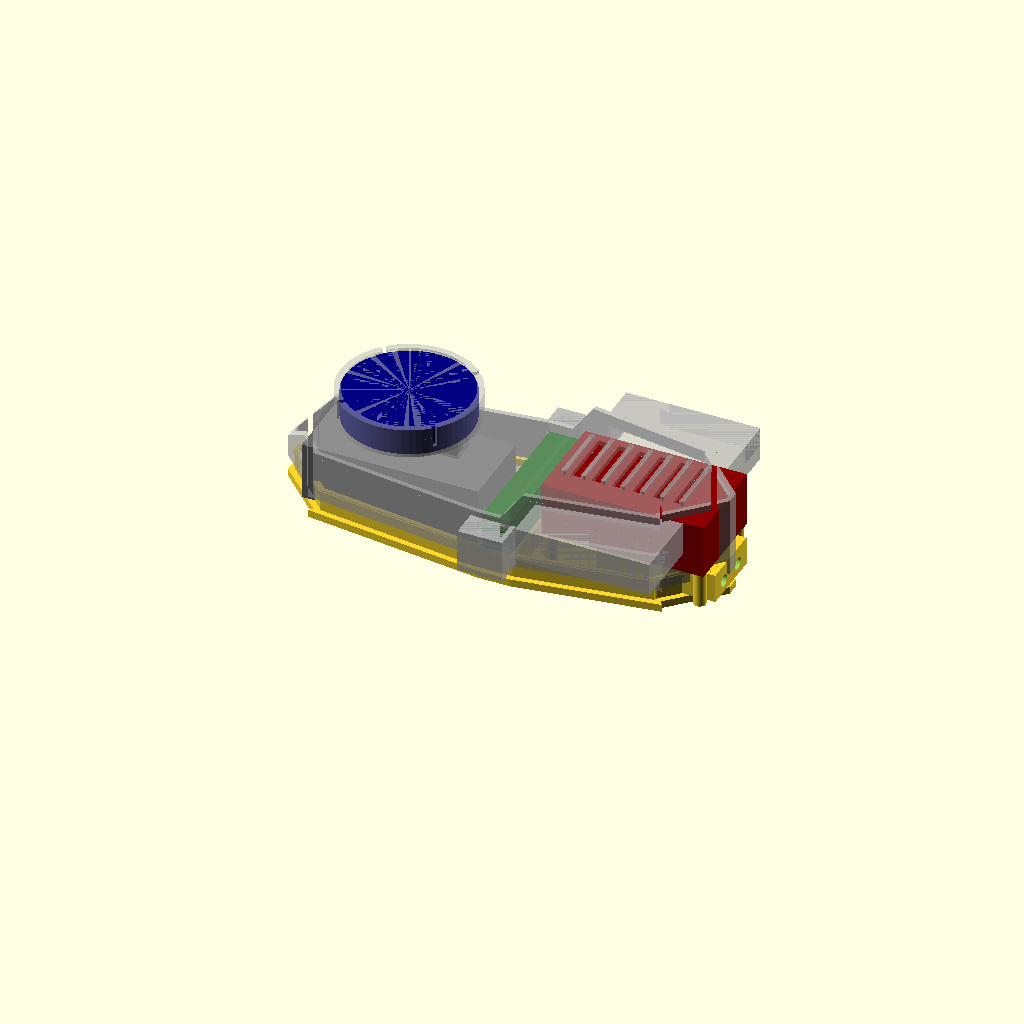
Cell 1: rendered with the file's own defaults.
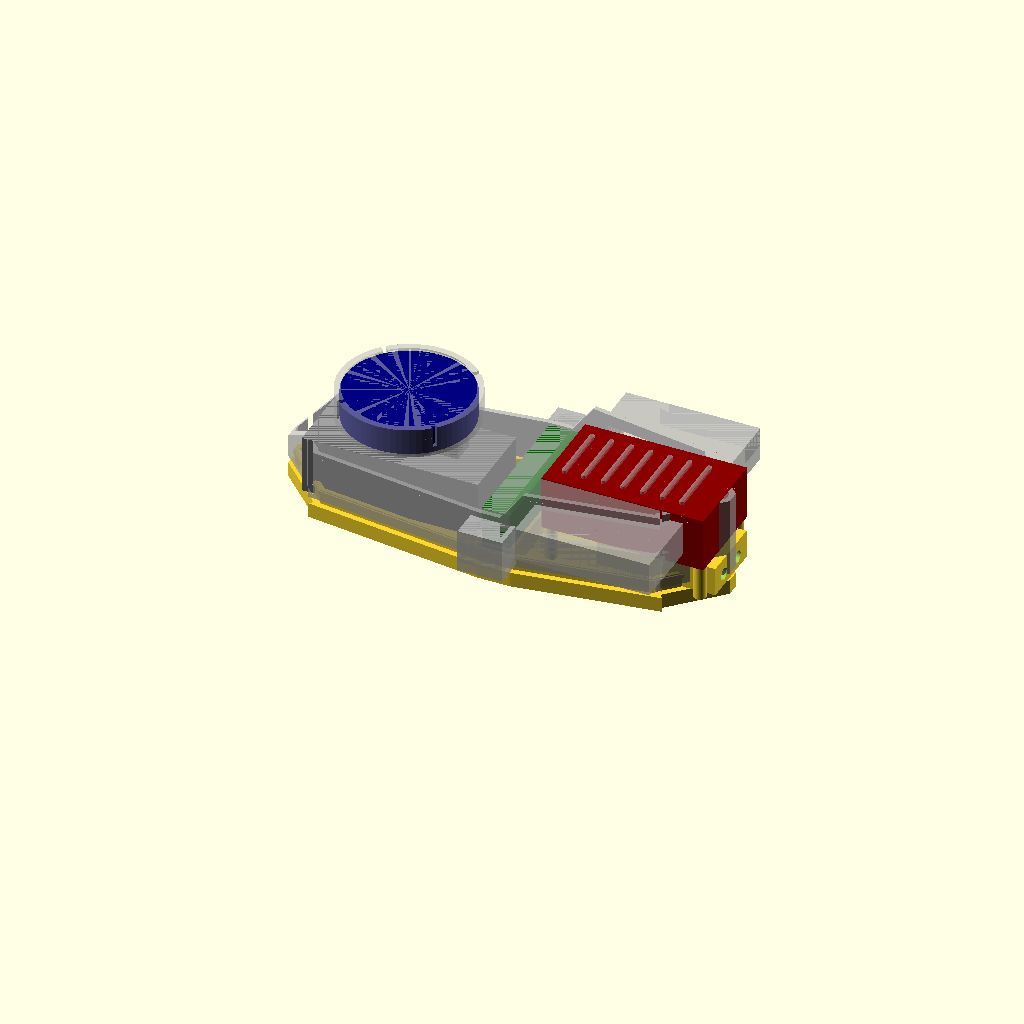
Cell 2: base_t = 8 (everything else at default).
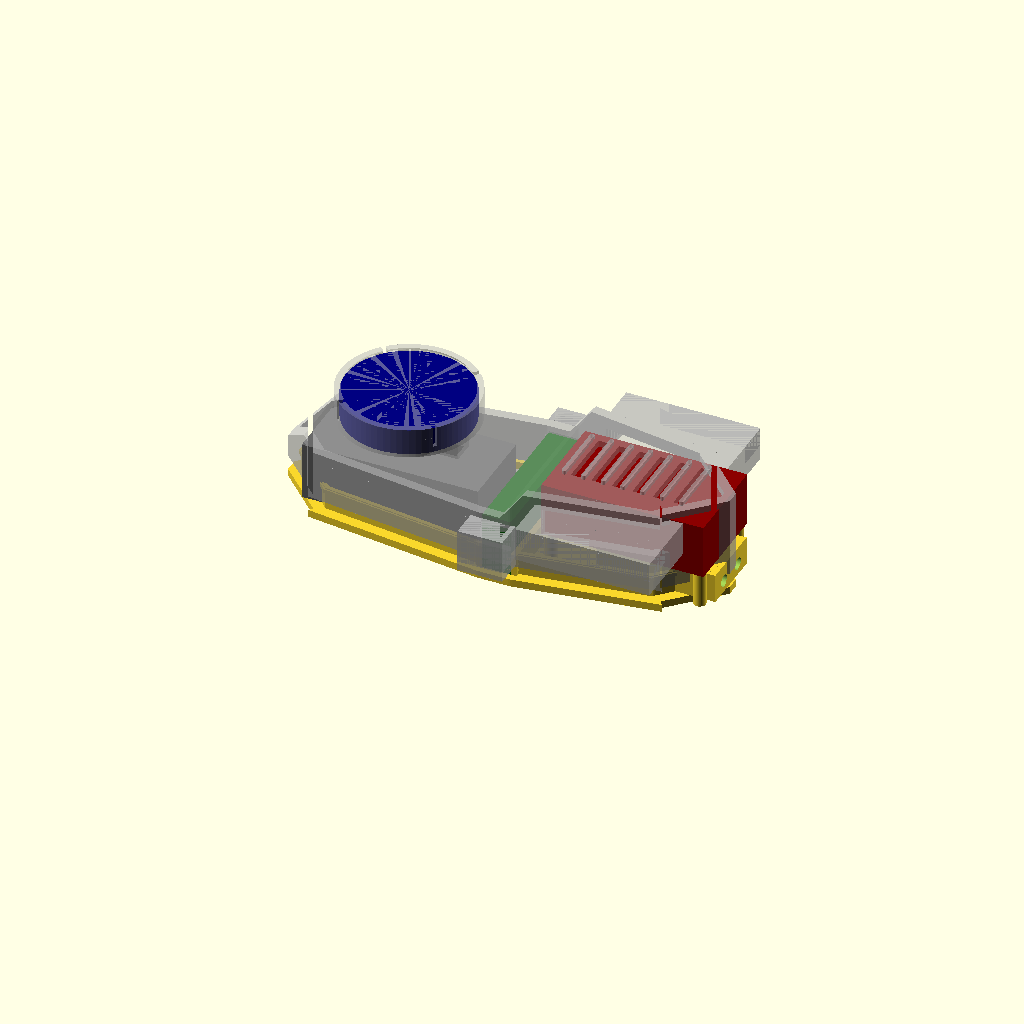
Cell 3 — wall set to 5.2, the other parameters unchanged.
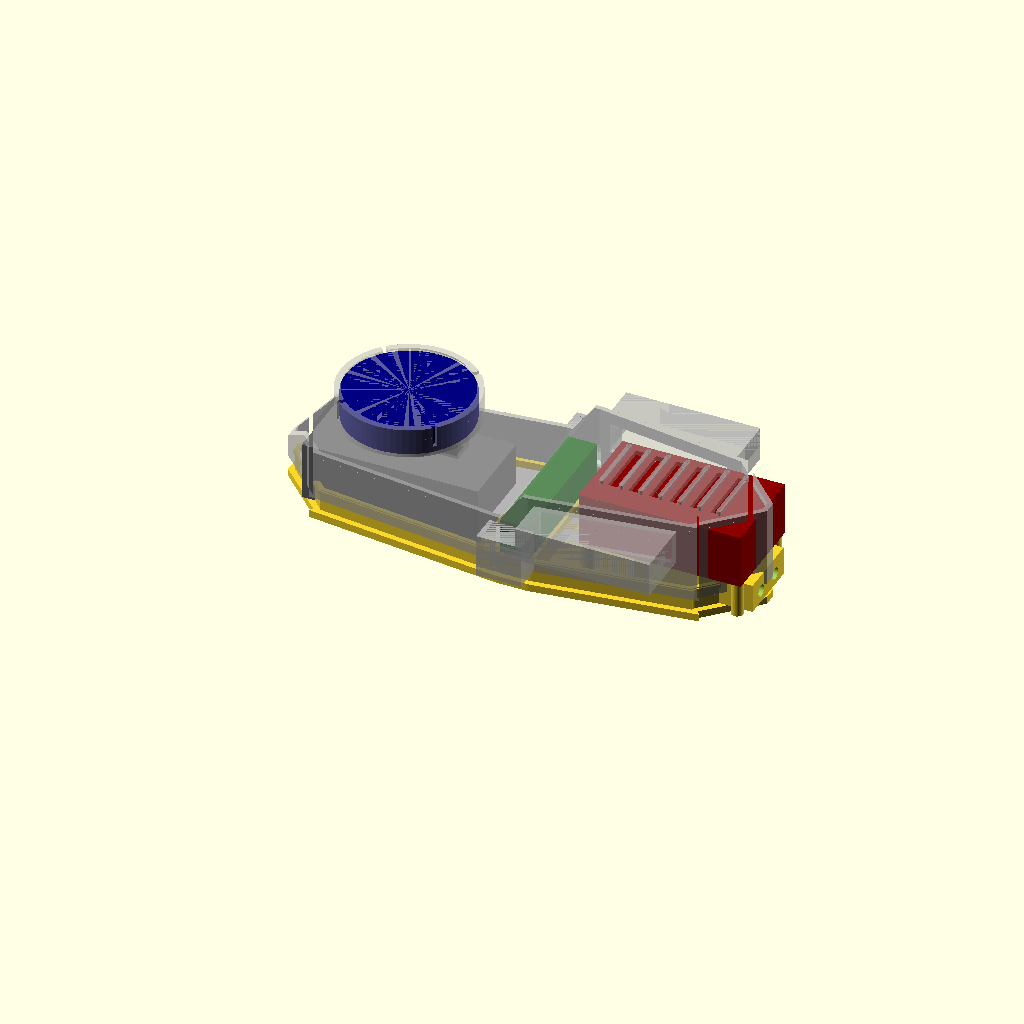
Cell 4 — gap set to 20, the other parameters unchanged.
All cells are drawn from one camera (rotation 55°, 0°, 25°, orthographic, colour scheme Cornfield), so only the parameter changes between them.
Source of the model, 09_drone-cad-mechanical/drone_tray_v13.scad:
// =====================================================================
//  Drone component tray  —  v13 "long jetson duct".
//  Cube Orange (+Here4) / Herelink / Jetson / RFD900.  BASE + full LID.
//  v12 + the Jetson duct straight run lengthened (jet_out=35) so a rigid
//  micro-HDMI plug seats before the bend.  v6..v12 untouched.
//
//  AXES:  X = fore-aft (0 nose, +X tail)   Y = across (centred)   Z = up
//  All mm.                                                Generated 2026-06-13
// =====================================================================

part = "assembly";        // "assembly" | "base" | "lid"
$fn  = 72;

// ---------------------------------------------------------------------
//  COMPONENTS (same measured set as v6)
// ---------------------------------------------------------------------
cube_l = 94.5; cube_w = 44.3; cube_h = 31;
gps_d  = 67.8; gps_h  = 14;  gps_riser = 14;
hl_fore = 15.5; hl_across = 78; hl_h = 31;
jet_l = 87; jet_w = 50.5; jet_h = 29;
rfd_l = 57.5; rfd_w = 30; rfd_h = 12.5;

// ---------------------------------------------------------------------
//  SHELL PARAMS
// ---------------------------------------------------------------------
base_t = 4;
wall   = 2.6;
cl     = 0.6;
gap    = 10;
nose_run = 16;            // raked-nose length

// fore-aft layout
cube_x0 = nose_run;
hl_x0   = cube_x0 + cube_l + gap;
jet_x0  = hl_x0 + hl_fore + gap;
jet_x1  = jet_x0 + jet_l;
L       = jet_x1 + 4;
hl_cx   = hl_x0 + hl_fore/2;

// plan widths (faired outline)
W_end   = 58;            // width at the cube / jetson ends
W_bulge = 86;            // width at the herelink bulge
r_end   = 9; r_bulge = 12;
chamf   = 18;            // corner chamfer (prop clearance)

// heights
z_split = 12;            // base/lid parting line
z_rim   = 16;            // base tray wall top
z_nose  = 22;            // nose tip height
z_front = 39;            // top deck over cube + herelink
z_rear  = 55;            // top deck over jetson
x_trans = 132; slope_run = 12;

// GPS stand on the front deck
gps_cx  = cube_x0 + cube_l/2;
cup_wall = 2.5; cup_floor = 2; cup_cl = 0.6; lip = 1.2; lip_h = 1.5;
ped_bot_d = 34; ped_top_d = 26; cable_d = 12;

// Here4 cable hole (measured) + path down to the cube carrier
gps_cab_w = 7.5; gps_cab_l = 10;       // hole: width (Y) x length (fore-aft)
gps_cab_back = 12.3;                    // hole centre from the GPS back edge
gps_cab_cl = 1.5;                       // clearance around the cable
gps_cab_x = gps_cx + gps_d/2 - gps_cab_back;   // true hole X (toward the tail)
cab_sx = gps_cab_l + gps_cab_cl;        // path size fore-aft
cab_sy = gps_cab_w + gps_cab_cl;        // path size across
cab_cw = 2;                             // chute wall

// RFD compartment / jetson support (in the base)
comp_wall = 2.4; comp_cl = 0.6;
comp_ox = rfd_l + 2*comp_cl + 2*comp_wall;
comp_oy = rfd_w + 2*comp_cl + 2*comp_wall;
deck_z   = base_t + rfd_h + comp_cl;
deck_top = deck_z + comp_wall;
boss_h   = 3;
jet_z0   = deck_top + boss_h;
comp_x1  = L - 1;  comp_x0 = comp_x1 - comp_ox;
jet_hi = 3.5;
jet_hx = [jet_x0 + jet_hi, jet_x1 - jet_hi];
jet_hy = [-(jet_w/2 - jet_hi), (jet_w/2 - jet_hi)];

sma_d = 6.5; rfd_sma_sp = 16;

// base/lid snap joint (continuous bead-and-groove around the faired rim)
j_gap = 0.5;             // base-wall outer to lid-wall inner clearance
bw    = 2.2;             // base perimeter wall thickness
bead  = 0.8;             // snap bead protrusion / groove depth
j_z   = 13.5;            // bead/groove height

echo(str("v13 long-jet-duct  L=", L, "  jetson duct straight run ", jet_out, "mm out, bore ", duct_bore));
echo(str("Jetson top z ", jet_z0 + jet_h, "   GPS top z ", z_front + gps_riser + gps_h));

// =====================================================================
//  PLAN FOOTPRINT  (faired hull of 3 rounded rects, corners chamfered)
// =====================================================================
module fp_rect(xc, len, w, r)
    translate([xc, 0]) offset(r) offset(-r) square([len, w], center=true);

module footprint() {
    difference() {
        hull() {
            fp_rect(25,      50, W_end,   r_end);
            fp_rect(hl_cx,   40, W_bulge, r_bulge);
            fp_rect(L - 25,  50, W_end,   r_end);
        }
        // 4 corner chamfers at the narrow ends (prop clearance)
        for (sx=[0, L], mx=[0,1])
            translate([sx, 0]) mirror([mx,0])
                for (sy=[-1, 1])
                    translate([0, sy*W_end/2])
                        rotate([0,0,45]) translate([-chamf, -chamf]) square([2*chamf, 2*chamf]);
    }
}

// =====================================================================
//  PROFILED SOLID  (footprint inset by `off`, top cut to the side profile)
// =====================================================================
module profiled(off) {
    difference() {
        translate([0,0,z_split]) linear_extrude(z_rear + 6 - z_split) offset(-off) footprint();
        // remove everything above the side profile line
        translate([0, 200, 0]) rotate([90,0,0]) linear_extrude(400)
            polygon([
                [-2,        z_nose  - off],
                [nose_run,  z_front - off],
                [x_trans,   z_front - off],
                [x_trans + slope_run, z_rear - off],
                [L + 2,     z_rear  - off],
                [L + 2,     z_rear + 20],
                [-2,        z_rear + 20]
            ]);
    }
}

// =====================================================================
//  GPS SNAP CUP  (floor bottom at local z=0)
// =====================================================================
module snap_cup() {
    cup_id = gps_d + cup_cl; cup_od = cup_id + 2*cup_wall;
    difference() {
        cylinder(d=cup_od, h=cup_floor + gps_h);
        translate([0,0,cup_floor]) cylinder(d=cup_id, h=gps_h - lip_h + 0.01);
        translate([0,0,cup_floor + gps_h - lip_h]) cylinder(d1=cup_id, d2=cup_id - 2*lip, h=lip_h + 0.5);
        // (Here4 cable exits offset, not centred — path bored in lid() via cab_cut)
        for (a=[0:90:359]) rotate([0,0,a+45]) translate([cup_id/2 - 1, -1.2, cup_floor + 3]) cube([cup_wall + 3, 2.4, gps_h]);
    }
}

// rear-deck cooling fins (Silvus look) over the jetson
fin_hw = 16;             // fin half-width (kept inside the tapered/chamfered deck)
module deck_fins() {
    n = 7; x0 = jet_x0 + 8; x1 = jet_x1 - 16; pitch = (x1 - x0)/(n - 1);
    for (i=[0:n-1])
        translate([x0 + i*pitch, 0, z_rear - 0.5])
            hull() for (sy=[-1,1]) translate([0, sy*fin_hw, 0]) cylinder(d=2.4, h=2.6);
}

// =====================================================================
//  CABLE-ROUTING DUCTS  (each side of the middle: out duct_out, down
//  duct_down; hollow elbow built into the shell, opens into the bay)
// =====================================================================
duct_out = 15; duct_down = 23; duct_dw = 24; duct_bore = 13; duct_wall = 2.5;
duct_h  = duct_bore + 2*duct_wall;     // cross-section height / column thickness
duct_zc = 27;                          // horizontal-run centreline z

// duct stations: xc = centre, yw = half-width, dw = width, zc = height, dwn = drop, out = straight run
hl_dyw  = W_bulge/2;                   // herelink ducts (on the bulge)
jet_dx  = 186; jet_dyw = W_end/2;      // jetson ducts (for the micro-HDMI)
jet_dw  = 3 * duct_dw;                 // WIDE, to align with the HDMI port
jet_zc  = 42;                          // raised UP, clear of the prop disc
jet_down = 10;                         // shallow drop so it stays up high
jet_out  = 35;                         // LONG straight run so the rigid plug seats (v13)

module duct_outer(xc, yw, side, dw, zc, dwn, out) {
    yo = yw + out; y_in = yw - 4;
    mirror([0, side < 0 ? 1 : 0, 0]) union() {
        // horizontal run out from the side wall
        translate([xc - dw/2, y_in, zc - duct_h/2]) cube([dw, yo - y_in, duct_h]);
        // vertical run dropping at the outboard end
        translate([xc - dw/2, yo - duct_h, zc + duct_h/2 - dwn]) cube([dw, duct_h, dwn]);
    }
}
module duct_bore(xc, yw, side, dw, zc, dwn, out) {
    yo = yw + out; y_in = yw - 7; bx = dw - 2*duct_wall;
    mirror([0, side < 0 ? 1 : 0, 0]) union() {
        translate([xc - bx/2, y_in, zc - duct_bore/2]) cube([bx, (yo - duct_wall) - y_in, duct_bore]);
        translate([xc - bx/2, yo - duct_h + duct_wall, zc + duct_h/2 - dwn - 2]) cube([bx, duct_bore, dwn + 2]);
    }
}
// open the floor along a duct's horizontal run (cable drops out the bottom)
module duct_botopen(xc, yw, side, dw, zc, out) {
    yo = yw + out; y_in = yw - 7; bx = dw - 2*duct_wall;
    mirror([0, side < 0 ? 1 : 0, 0])
        translate([xc - bx/2, y_in, zc - duct_h/2 - 1])
            cube([bx, (yo - duct_wall) - y_in, duct_h/2 + duct_bore/2 + 1]);
}

// Here4 cable chute: guided tube from the cup floor down to the deck
module cab_chute() {
    translate([gps_cab_x, 0, z_front - wall])
        linear_extrude((z_front + gps_riser) - (z_front - wall))
            square([cab_sx + 2*cab_cw, cab_sy + 2*cab_cw], center=true);
}
// the cable hole itself: bay -> deck -> chute -> cup floor
module cab_cut() {
    translate([gps_cab_x, 0, z_front - wall - 4])
        linear_extrude((z_front + gps_riser + cup_floor + 1) - (z_front - wall - 4))
            square([cab_sx, cab_sy], center=true);
}

// =====================================================================
//  LID
// =====================================================================
module lid() {
    union() {
        difference() {
            union() {
                profiled(0);
                duct_outer(hl_cx,  hl_dyw,  1, duct_dw, duct_zc, duct_down, duct_out); duct_outer(hl_cx,  hl_dyw,  -1, duct_dw, duct_zc, duct_down, duct_out);
                duct_outer(jet_dx, jet_dyw, 1, jet_dw,  jet_zc,  jet_down,  jet_out);  duct_outer(jet_dx, jet_dyw, -1, jet_dw,  jet_zc,  jet_down,  jet_out);
            }
            profiled(wall);                          // hollow -> shell, open bottom
            // snap GROOVE on the inner wall (receives the base bead)
            translate([0,0,j_z - 0.5]) linear_extrude(bead + 2)
                difference() { offset(-wall + bead + 0.4) footprint(); offset(-wall) footprint(); }
            // Here4 cable path opened through the deck into the cube bay
            cab_cut();
            // vent slots over the jetson (between the fins)
            for (i=[0:5])
                translate([jet_x0 + 14 + i*11, 0, z_rear - 1]) cube([5, 2*fin_hw, wall + 4], center=true);
            // duct bores (also open the bay walls)
            duct_bore(hl_cx,  hl_dyw,  1, duct_dw, duct_zc, duct_down, duct_out); duct_bore(hl_cx,  hl_dyw,  -1, duct_dw, duct_zc, duct_down, duct_out);
            duct_bore(jet_dx, jet_dyw, 1, jet_dw,  jet_zc,  jet_down,  jet_out);  duct_bore(jet_dx, jet_dyw, -1, jet_dw,  jet_zc,  jet_down,  jet_out);
            // open the bottom of the jetson ducts (cable drops out underneath)
            duct_botopen(jet_dx, jet_dyw, 1, jet_dw, jet_zc, jet_out); duct_botopen(jet_dx, jet_dyw, -1, jet_dw, jet_zc, jet_out);
        }
        // GPS pedestal + snap cup + cable chute on the front deck (path bored)
        difference() {
            union() {
                translate([gps_cx, 0, z_front - 1]) cylinder(d1=ped_bot_d, d2=ped_top_d, h=gps_riser + 1);
                cab_chute();
                translate([gps_cx, 0, z_front + gps_riser]) snap_cup();
            }
            cab_cut();
        }
        deck_fins();
    }
}

// =====================================================================
//  BASE  (shallow faired tray + RFD compartment + jetson bosses + ribs)
// =====================================================================
module base() {
    difference() {
        union() {
            linear_extrude(base_t) footprint();                 // floor
            // perimeter wall (sits inside the lid wall with j_gap clearance)
            linear_extrude(z_rim) difference() {
                offset(-wall - j_gap) footprint();
                offset(-wall - j_gap - bw) footprint();
            }
            // snap BEAD ring on the wall outer face
            translate([0,0,j_z]) linear_extrude(2) difference() {
                offset(-wall + bead - 0.5) footprint();
                offset(-wall - j_gap) footprint();
            }
            // RFD compartment (rear): open top + open FRONT for wiring
            translate([comp_x0, -comp_oy/2, base_t])
                difference() {
                    cube([comp_ox, comp_oy, deck_top - base_t]);
                    translate([comp_wall, comp_wall, 0])
                        cube([comp_ox - 2*comp_wall, comp_oy - 2*comp_wall, rfd_h + comp_cl + 0.1]);
                    translate([-1, comp_wall, 0])
                        cube([comp_wall + 1.1, comp_oy - 2*comp_wall, rfd_h + comp_cl + 0.1]);
                }
            // deck over the RFD bay (jetson floor)
            translate([comp_x0 + comp_wall, -(comp_oy/2 - comp_wall), deck_z])
                cube([comp_ox - 2*comp_wall, comp_oy - 2*comp_wall, comp_wall]);
            // 4 jetson support posts, full height from the floor to jet_z0
            for (hx=jet_hx, hy=jet_hy)
                translate([hx, hy, base_t]) cylinder(d=6.5, h=jet_z0 - base_t);
            // herelink cradle ribs (capture the standing fin)
            for (sx=[-1,1])
                translate([hl_cx + sx*(hl_fore/2 + cl) - wall/2, -hl_across/2, base_t])
                    cube([wall, hl_across, 12]);
        }
        // RFD SMA holes out the rear (through compartment + body wall)
        for (sy=[-rfd_sma_sp/2, rfd_sma_sp/2])
            translate([comp_x1 - comp_wall - 1, sy, base_t + rfd_h/2]) rotate([0,90,0]) cylinder(d=sma_d, h=20);
        // jetson screw pilots
        for (hx=jet_hx, hy=jet_hy)
            translate([hx, hy, jet_z0 - 7]) cylinder(d=2.1, h=8);
    }
}

// =====================================================================
//  MOCKUPS
// =====================================================================
module mock() {
    color("dimgray")   translate([cube_x0, -cube_w/2, base_t]) cube([cube_l, cube_w, cube_h]);
    color("navy")      translate([gps_cx, 0, z_front + gps_riser]) cylinder(d=gps_d, h=gps_h);
    color("darkgreen") translate([hl_x0, -hl_across/2, base_t]) cube([hl_fore, hl_across, hl_h]);
    color("darkred")   translate([jet_x0, -jet_w/2, jet_z0]) cube([jet_l, jet_w, jet_h]);
    color("orange")    translate([comp_x0 + comp_wall + comp_cl, -rfd_w/2, base_t]) cube([rfd_l, rfd_w, rfd_h]);
}

// =====================================================================
//  RENDER
// =====================================================================
if (part == "base") base();
else if (part == "lid") lid();
else { base(); %mock(); %lid(); }
Parameter table extracted from the source (name, type, default, range or options):
part: string, default "assembly"
base_t: number, default 4
wall: number, default 2.6
cl: number, default 0.6
gap: number, default 10
nose_run: number, default 16
W_end: number, default 58
W_bulge: number, default 86
chamf: number, default 18
z_split: number, default 12
z_rim: number, default 16
z_nose: number, default 22
z_front: number, default 39
z_rear: number, default 55
gps_cab_back: number, default 12.3
gps_cab_cl: number, default 1.5
cab_cw: number, default 2
boss_h: number, default 3
jet_hi: number, default 3.5
j_gap: number, default 0.5
bw: number, default 2.2
bead: number, default 0.8
j_z: number, default 13.5
